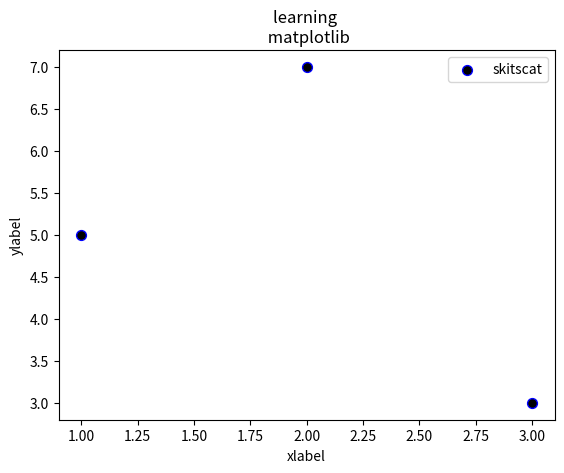

Write the Python code that produced this figure.
import matplotlib.pyplot as plt

x = [1, 2, 3]
y = [5, 7, 3]

plt.scatter(x, y, label="skitscat", color='k', edgecolors="b" , marker="o", s=50)

plt.xlabel('xlabel')
plt.ylabel('ylabel')

plt.title('learning \n matplotlib')

plt.legend()

plt.show()




















